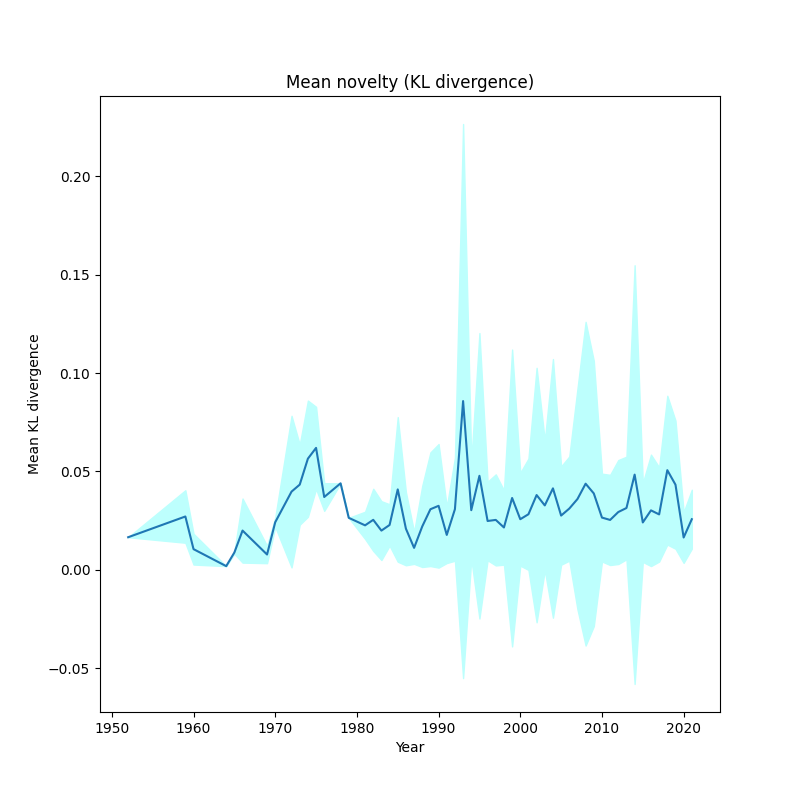

Source data for this figure (header and first rows):
, year, kl_mean, kl_std
0, 1952, 0.01657, 6.938893903907228e-18
1, 1959, 0.02712, 0.01335
2, 1960, 0.01052, 0.007834
3, 1964, 0.001879, 8.673617379884035e-19
4, 1965, 0.008802, 0.0006544
5, 1966, 0.01996, 0.01629
6, 1969, 0.007791, 0.004408
7, 1970, 0.02419, 0.002381
8, 1972, 0.03977, 0.03853
9, 1973, 0.04331, 0.02037
10, 1974, 0.0565, 0.02953
11, 1975, 0.06199, 0.02087
12, 1976, 0.03702, 0.007035
13, 1978, 0.04397, 6.938893903907228e-18
14, 1979, 0.02644, 0.0
15, 1981, 0.02262, 0.006912
16, 1982, 0.02542, 0.0158
17, 1983, 0.01994, 0.01496
18, 1984, 0.02279, 0.01052
19, 1985, 0.04088, 0.03675
20, 1986, 0.02091, 0.01859
21, 1987, 0.01117, 0.008138
22, 1988, 0.02207, 0.02063
23, 1989, 0.0308, 0.02889
24, 1990, 0.03254, 0.03141
25, 1991, 0.01775, 0.0143
26, 1992, 0.03083, 0.02619
27, 1993, 0.08579, 0.1408
28, 1994, 0.03033, 0.02476
29, 1995, 0.0478, 0.07255
30, 1996, 0.02483, 0.01997
31, 1997, 0.02538, 0.02314
32, 1998, 0.02153, 0.01891
33, 1999, 0.03652, 0.07546
34, 2000, 0.02573, 0.0236
35, 2001, 0.02826, 0.0283
36, 2002, 0.03801, 0.06467
37, 2003, 0.03275, 0.0329
38, 2004, 0.04142, 0.06575
39, 2005, 0.02758, 0.02498
40, 2006, 0.03114, 0.02648
41, 2007, 0.03598, 0.05607
42, 2008, 0.04378, 0.08227
43, 2009, 0.03884, 0.06745
44, 2010, 0.02656, 0.02233
45, 2011, 0.02536, 0.02292
46, 2012, 0.02938, 0.02642
47, 2013, 0.03143, 0.02607
48, 2014, 0.0484, 0.1064
49, 2015, 0.02409, 0.02005
50, 2016, 0.03023, 0.02833
51, 2017, 0.02817, 0.02397
52, 2018, 0.05066, 0.03783
53, 2019, 0.04329, 0.03256
54, 2020, 0.01643, 0.01289
55, 2021, 0.02574, 0.01498
